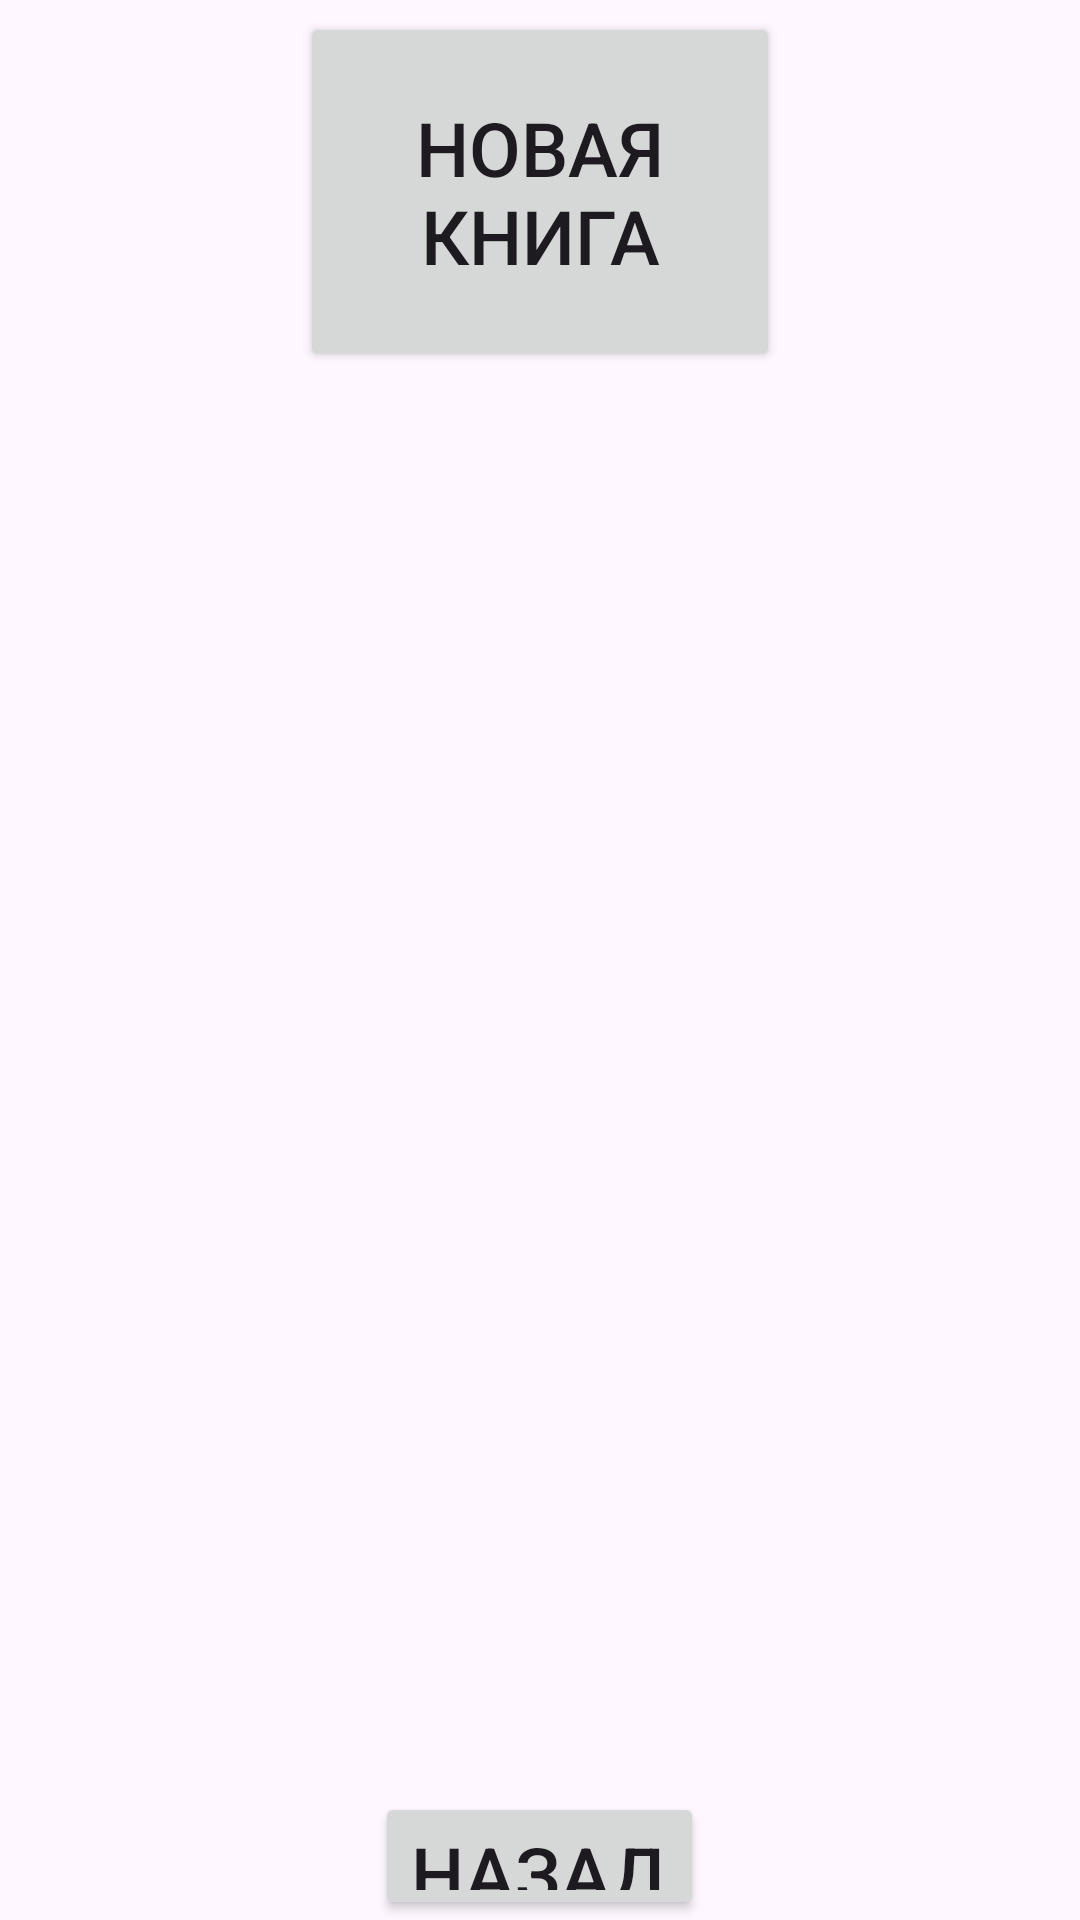

Write the Android layout XML for this screen, with the resource values it uses.
<!-- AndroidManifest.xml: application theme Theme.Server_test -->
<!-- res/layout/bookshelf.xml -->
<?xml version="1.0" encoding="utf-8"?>
<LinearLayout xmlns:android="http://schemas.android.com/apk/res/android"
    xmlns:tools="http://schemas.android.com/tools"
    xmlns:app="http://schemas.android.com/apk/res-auto"
    android:orientation="vertical"
    android:layout_width="match_parent"
    android:layout_height="match_parent">
    <LinearLayout
        android:layout_width="match_parent"
        android:layout_height="match_parent"
        android:gravity="center"
        android:layout_weight="6">
        <Button

            android:id="@+id/new_book"
            android:layout_width="160sp"
            android:layout_height="120sp"
            android:text="Новая книга"
            android:onClick="new_book"
            android:textSize="25sp"
            >

        </Button>
    </LinearLayout>
    <LinearLayout
        android:layout_width="match_parent"
        android:layout_height="match_parent"
        android:layout_weight="2"
       >
    <androidx.recyclerview.widget.RecyclerView
        app:layoutManager="androidx.recyclerview.widget.LinearLayoutManager"
        android:id="@+id/recycler_view"
        android:layout_width="match_parent"
        android:layout_height="match_parent"
        android:orientation="vertical"

        >

    </androidx.recyclerview.widget.RecyclerView>
    </LinearLayout>
    <LinearLayout
        android:layout_width="match_parent"
        android:layout_height="match_parent"
        android:layout_weight="7"
        android:gravity="center">
        <Button
            android:onClick="back"
            android:id="@+id/back"
            android:layout_width="wrap_content"
            android:layout_height="wrap_content"
            android:textSize="25sp"
            android:text="Назад">

        </Button>

    </LinearLayout>

</LinearLayout>
<!-- resources referenced by this layout -->
<resources>
  <style name="Theme.Server_test" parent="Base.Theme.Server_test" />
  <style name="Base.Theme.Server_test" parent="Theme.Material3.DayNight.NoActionBar">
          
          
      </style>
</resources>
